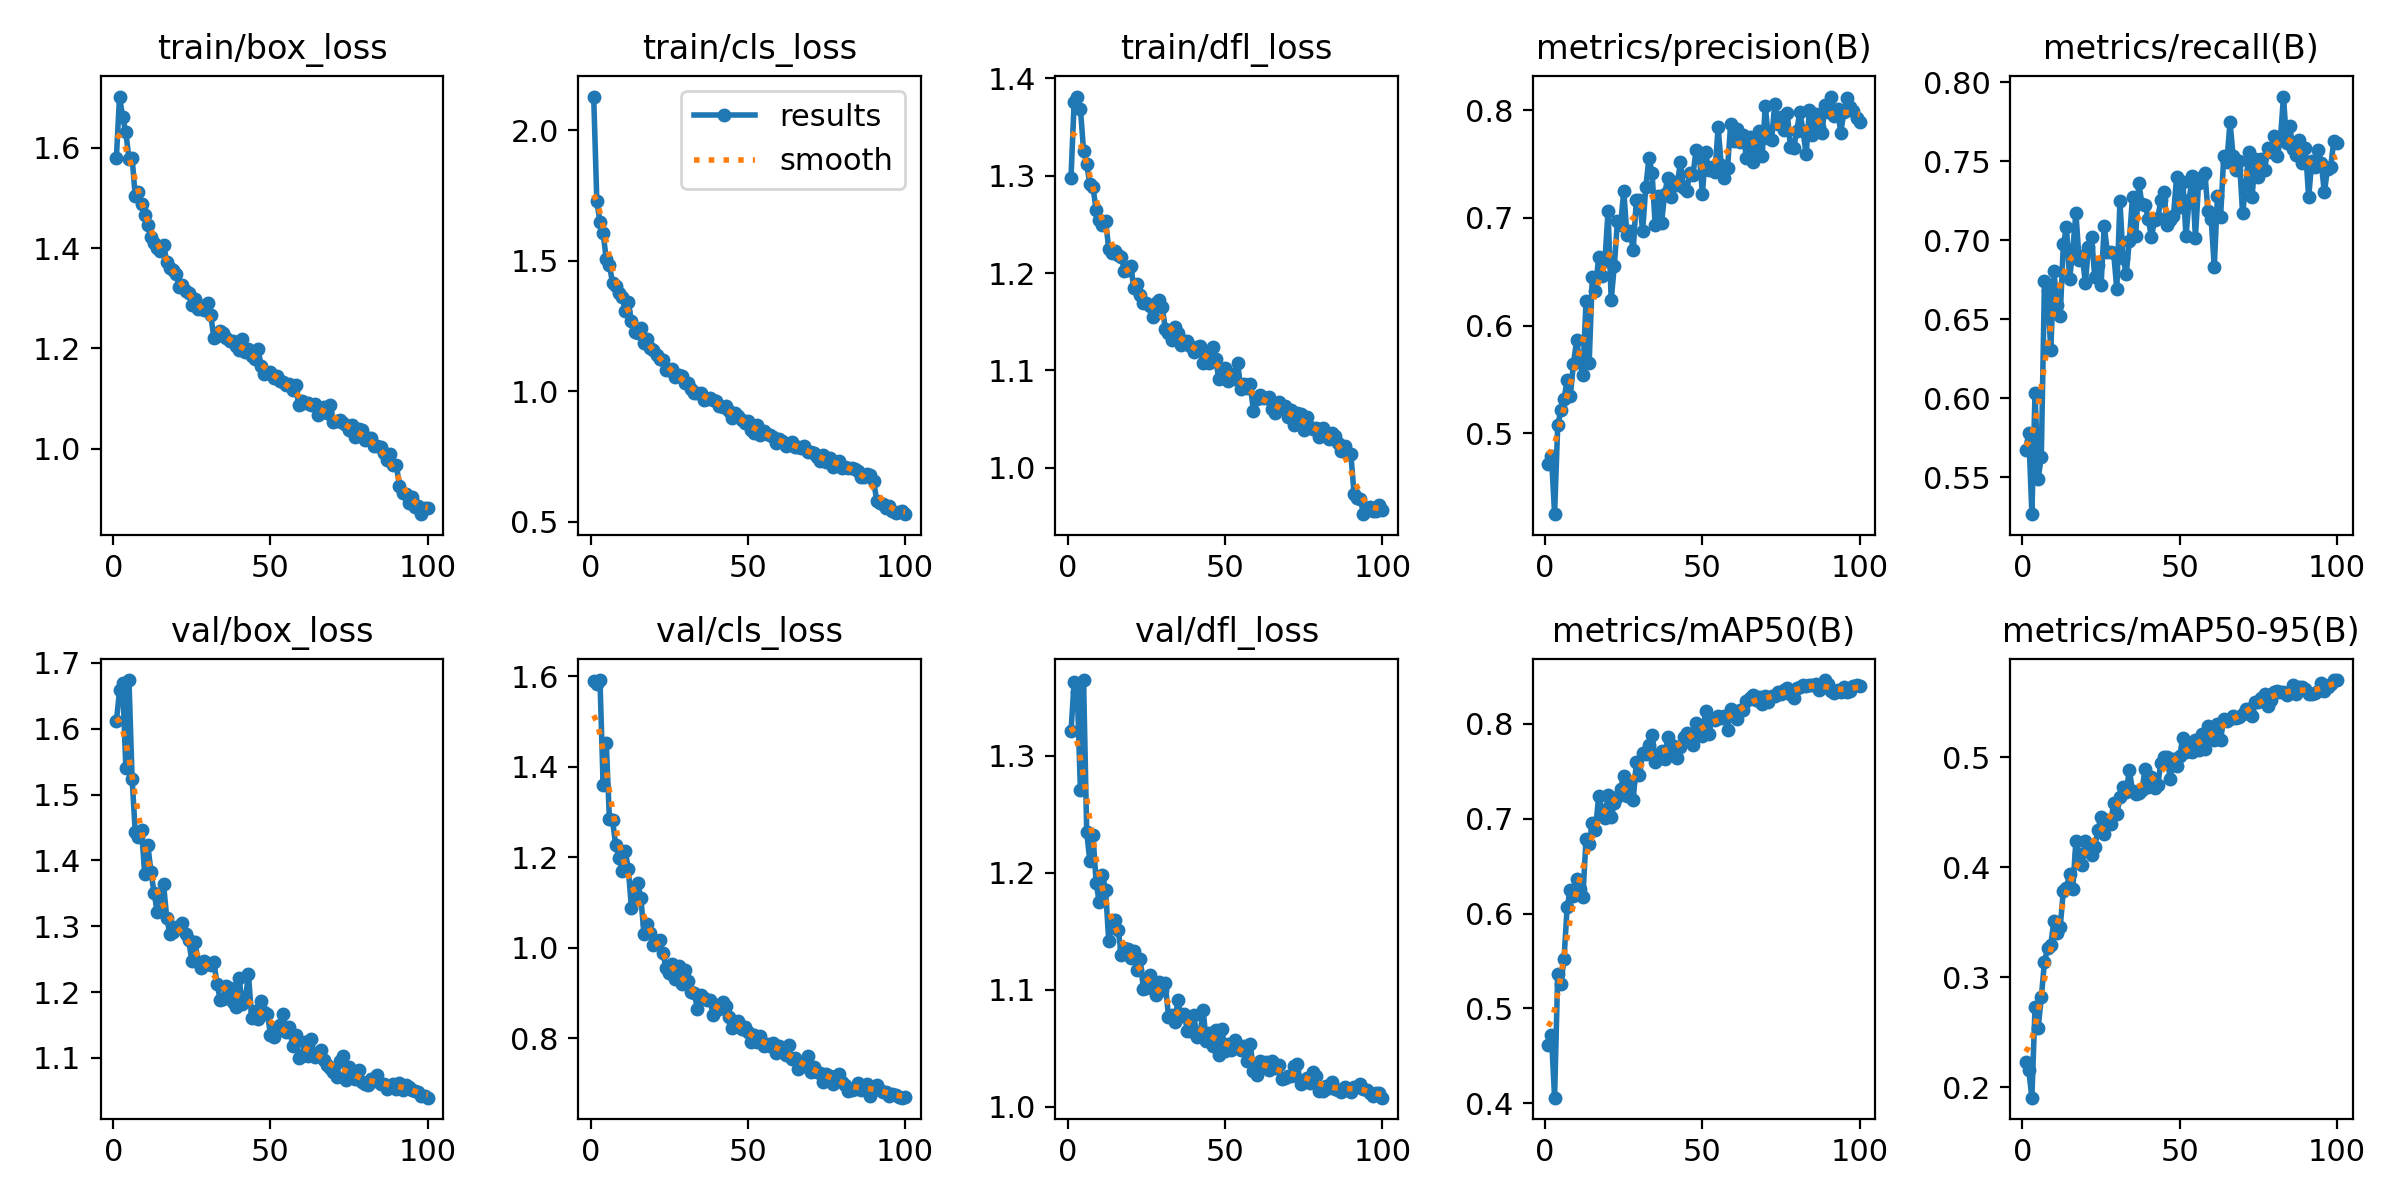

Data behind this chart, as committed beside it:
epoch, time, train/box_loss, train/cls_loss, train/dfl_loss, metrics/precision(B), metrics/recall(B), metrics/mAP50(B), metrics/mAP50-95(B), val/box_loss, val/cls_loss, val/dfl_loss, lr/pg0, lr/pg1, lr/pg2
1, 84.1, 1.58, 2.13, 1.298, 0.4717, 0.567, 0.4613, 0.223, 1.611, 1.589, 1.321, 0.0005545, 0.0005545, 0.0005545
2, 166, 1.702, 1.729, 1.375, 0.4791, 0.5778, 0.4718, 0.2161, 1.658, 1.583, 1.363, 0.001099, 0.001099, 0.001099
3, 274, 1.66, 1.648, 1.381, 0.4248, 0.5265, 0.4059, 0.1907, 1.669, 1.591, 1.355, 0.001633, 0.001633, 0.001633
4, 355.1, 1.631, 1.607, 1.369, 0.5072, 0.6034, 0.5363, 0.2728, 1.541, 1.36, 1.271, 0.001617, 0.001617, 0.001617
5, 436.2, 1.578, 1.506, 1.326, 0.5214, 0.5489, 0.5255, 0.2541, 1.674, 1.453, 1.365, 0.001601, 0.001601, 0.001601
6, 526.9, 1.58, 1.484, 1.312, 0.5314, 0.563, 0.5522, 0.2821, 1.524, 1.283, 1.235, 0.001584, 0.001584, 0.001584
7, 607.9, 1.503, 1.416, 1.291, 0.5498, 0.6739, 0.6073, 0.3141, 1.443, 1.281, 1.21, 0.001568, 0.001568, 0.001568
8, 688.8, 1.512, 1.404, 1.288, 0.5346, 0.6681, 0.6252, 0.3264, 1.435, 1.226, 1.233, 0.001551, 0.001551, 0.001551
9, 791.4, 1.487, 1.376, 1.265, 0.5647, 0.6304, 0.619, 0.3291, 1.446, 1.199, 1.191, 0.001535, 0.001535, 0.001535
10, 873, 1.465, 1.363, 1.254, 0.5862, 0.6803, 0.6366, 0.3516, 1.379, 1.17, 1.175, 0.001518, 0.001518, 0.001518
11, 953.7, 1.445, 1.31, 1.25, 0.5669, 0.6591, 0.6256, 0.3401, 1.423, 1.215, 1.198, 0.001502, 0.001502, 0.001502
12, 1050, 1.422, 1.341, 1.254, 0.554, 0.6518, 0.6174, 0.3453, 1.383, 1.175, 1.185, 0.001485, 0.001485, 0.001485
13, 1130, 1.409, 1.269, 1.225, 0.6231, 0.6973, 0.6791, 0.3785, 1.35, 1.088, 1.142, 0.001469, 0.001469, 0.001469
14, 1211, 1.4, 1.227, 1.22, 0.5656, 0.7081, 0.6734, 0.3815, 1.322, 1.106, 1.155, 0.001452, 0.001452, 0.001452
15, 1300, 1.394, 1.225, 1.223, 0.6449, 0.6753, 0.695, 0.3937, 1.333, 1.143, 1.16, 0.001436, 0.001436, 0.001436
16, 1381, 1.406, 1.242, 1.219, 0.6325, 0.6939, 0.6877, 0.3803, 1.363, 1.11, 1.151, 0.001419, 0.001419, 0.001419
17, 1460, 1.373, 1.185, 1.216, 0.6638, 0.7174, 0.7236, 0.424, 1.313, 1.03, 1.13, 0.001403, 0.001403, 0.001403
18, 1559, 1.361, 1.2, 1.202, 0.6462, 0.6876, 0.7095, 0.4124, 1.288, 1.052, 1.136, 0.001386, 0.001386, 0.001386
19, 1638, 1.357, 1.165, 1.203, 0.6602, 0.6902, 0.7011, 0.4022, 1.292, 1.033, 1.135, 0.00137, 0.00137, 0.00137
20, 1717, 1.349, 1.158, 1.208, 0.7063, 0.6731, 0.7251, 0.4234, 1.299, 1.006, 1.127, 0.001353, 0.001353, 0.001353
21, 1808, 1.322, 1.14, 1.184, 0.6238, 0.6954, 0.7022, 0.417, 1.298, 1.016, 1.133, 0.001337, 0.001337, 0.001337
22, 1888, 1.326, 1.125, 1.188, 0.6557, 0.7018, 0.7162, 0.4111, 1.305, 1.018, 1.117, 0.00132, 0.00132, 0.00132
23, 1970, 1.314, 1.119, 1.177, 0.6975, 0.6765, 0.7227, 0.418, 1.288, 0.9876, 1.126, 0.001304, 0.001304, 0.001304
24, 2050, 1.311, 1.082, 1.17, 0.6939, 0.6841, 0.7315, 0.4342, 1.278, 0.9562, 1.101, 0.001287, 0.001287, 0.001287
25, 2130, 1.287, 1.081, 1.169, 0.725, 0.6719, 0.7455, 0.4457, 1.247, 0.9438, 1.102, 0.001271, 0.001271, 0.001271
26, 2211, 1.299, 1.086, 1.167, 0.6843, 0.7089, 0.7237, 0.43, 1.275, 0.9638, 1.112, 0.001254, 0.001254, 0.001254
27, 2300, 1.279, 1.056, 1.155, 0.688, 0.6928, 0.7386, 0.443, 1.246, 0.9321, 1.104, 0.001238, 0.001238, 0.001238
28, 2381, 1.285, 1.062, 1.169, 0.6702, 0.6927, 0.7197, 0.4396, 1.236, 0.9609, 1.096, 0.001221, 0.001221, 0.001221
29, 2461, 1.277, 1.058, 1.172, 0.7169, 0.6921, 0.7601, 0.4583, 1.247, 0.9195, 1.107, 0.001205, 0.001205, 0.001205
30, 2544, 1.29, 1.032, 1.165, 0.7166, 0.669, 0.7456, 0.4482, 1.243, 0.952, 1.1, 0.001188, 0.001188, 0.001188
31, 2625, 1.266, 1.033, 1.143, 0.6883, 0.7246, 0.7693, 0.4639, 1.242, 0.9267, 1.105, 0.001172, 0.001172, 0.001172
32, 2705, 1.221, 1.009, 1.138, 0.7284, 0.6886, 0.7678, 0.4732, 1.246, 0.9022, 1.077, 0.001155, 0.001155, 0.001155
33, 2807, 1.226, 0.9938, 1.131, 0.7556, 0.6786, 0.7778, 0.4686, 1.212, 0.8995, 1.079, 0.001139, 0.001139, 0.001139
34, 2887, 1.235, 0.9926, 1.145, 0.7421, 0.6998, 0.7886, 0.4886, 1.188, 0.8651, 1.072, 0.001122, 0.001122, 0.001122
35, 2967, 1.231, 0.994, 1.138, 0.693, 0.7276, 0.7599, 0.4691, 1.189, 0.8964, 1.091, 0.001106, 0.001106, 0.001106
36, 3059, 1.22, 0.9682, 1.126, 0.7201, 0.7029, 0.7639, 0.4663, 1.21, 0.8889, 1.077, 0.001089, 0.001089, 0.001089
37, 3137, 1.214, 0.9728, 1.131, 0.6952, 0.7361, 0.7718, 0.4676, 1.207, 0.8849, 1.079, 0.001073, 0.001073, 0.001073
38, 3216, 1.215, 0.9754, 1.13, 0.7223, 0.723, 0.7635, 0.4703, 1.185, 0.8855, 1.065, 0.001056, 0.001056, 0.001056
39, 3304, 1.205, 0.9656, 1.126, 0.7375, 0.7222, 0.7859, 0.4894, 1.177, 0.8514, 1.065, 0.00104, 0.00104, 0.00104
40, 3383, 1.197, 0.9631, 1.119, 0.7196, 0.7136, 0.7698, 0.4732, 1.222, 0.8727, 1.079, 0.001023, 0.001023, 0.001023
41, 3461, 1.218, 0.9426, 1.124, 0.7332, 0.7018, 0.7766, 0.4819, 1.182, 0.8644, 1.06, 0.001007, 0.001007, 0.001007
42, 3542, 1.194, 0.9415, 1.125, 0.7306, 0.7125, 0.7645, 0.4722, 1.188, 0.8801, 1.061, 0.0009904, 0.0009904, 0.0009904
43, 3619, 1.198, 0.9442, 1.107, 0.7519, 0.7138, 0.7754, 0.4743, 1.227, 0.8722, 1.083, 0.0009739, 0.0009739, 0.0009739
44, 3697, 1.184, 0.9231, 1.114, 0.7282, 0.7252, 0.7866, 0.4945, 1.161, 0.8463, 1.056, 0.0009574, 0.0009574, 0.0009574
45, 3796, 1.179, 0.8966, 1.108, 0.7253, 0.7306, 0.7908, 0.5001, 1.171, 0.8233, 1.063, 0.0009409, 0.0009409, 0.0009409
46, 3874, 1.199, 0.9188, 1.124, 0.7417, 0.7096, 0.7871, 0.5005, 1.159, 0.8265, 1.052, 0.0009244, 0.0009244, 0.0009244
47, 3952, 1.166, 0.9043, 1.112, 0.7402, 0.7127, 0.7778, 0.4799, 1.187, 0.838, 1.065, 0.0009078, 0.0009078, 0.0009078
48, 4040, 1.149, 0.8906, 1.092, 0.7627, 0.715, 0.8013, 0.4987, 1.17, 0.8208, 1.044, 0.0008913, 0.0008913, 0.0008913
49, 4118, 1.151, 0.8796, 1.099, 0.76, 0.7397, 0.7923, 0.4924, 1.167, 0.8257, 1.066, 0.0008748, 0.0008748, 0.0008748
50, 4197, 1.154, 0.8851, 1.103, 0.7224, 0.7213, 0.7876, 0.5014, 1.135, 0.8145, 1.047, 0.0008583, 0.0008583, 0.0008583
51, 4287, 1.14, 0.8524, 1.09, 0.7614, 0.7368, 0.8139, 0.5176, 1.131, 0.7927, 1.053, 0.0008418, 0.0008418, 0.0008418
52, 4368, 1.146, 0.8416, 1.096, 0.7447, 0.7027, 0.7891, 0.5048, 1.147, 0.8072, 1.048, 0.0008253, 0.0008253, 0.0008253
53, 4446, 1.135, 0.8714, 1.091, 0.7476, 0.7256, 0.8052, 0.5096, 1.15, 0.7914, 1.057, 0.0008088, 0.0008088, 0.0008088
54, 4540, 1.132, 0.8341, 1.108, 0.7424, 0.7404, 0.8043, 0.5048, 1.167, 0.8052, 1.052, 0.0007923, 0.0007923, 0.0007923
55, 4618, 1.128, 0.847, 1.081, 0.7845, 0.7014, 0.808, 0.5159, 1.14, 0.7834, 1.049, 0.0007758, 0.0007758, 0.0007758
56, 4696, 1.129, 0.8366, 1.086, 0.7489, 0.7362, 0.8059, 0.5062, 1.147, 0.7883, 1.052, 0.0007593, 0.0007593, 0.0007593
57, 4796, 1.117, 0.8339, 1.082, 0.7375, 0.74, 0.8079, 0.5212, 1.119, 0.7843, 1.039, 0.0007428, 0.0007428, 0.0007428
58, 4875, 1.126, 0.8247, 1.086, 0.7466, 0.7422, 0.7935, 0.5074, 1.135, 0.7907, 1.054, 0.0007263, 0.0007263, 0.0007263
59, 4952, 1.086, 0.804, 1.058, 0.7877, 0.7186, 0.8157, 0.5286, 1.099, 0.7688, 1.03, 0.0007098, 0.0007098, 0.0007098
60, 5043, 1.094, 0.8187, 1.071, 0.7713, 0.7134, 0.8122, 0.5219, 1.103, 0.7842, 1.027, 0.0006933, 0.0006933, 0.0006933
... 40 more rows
